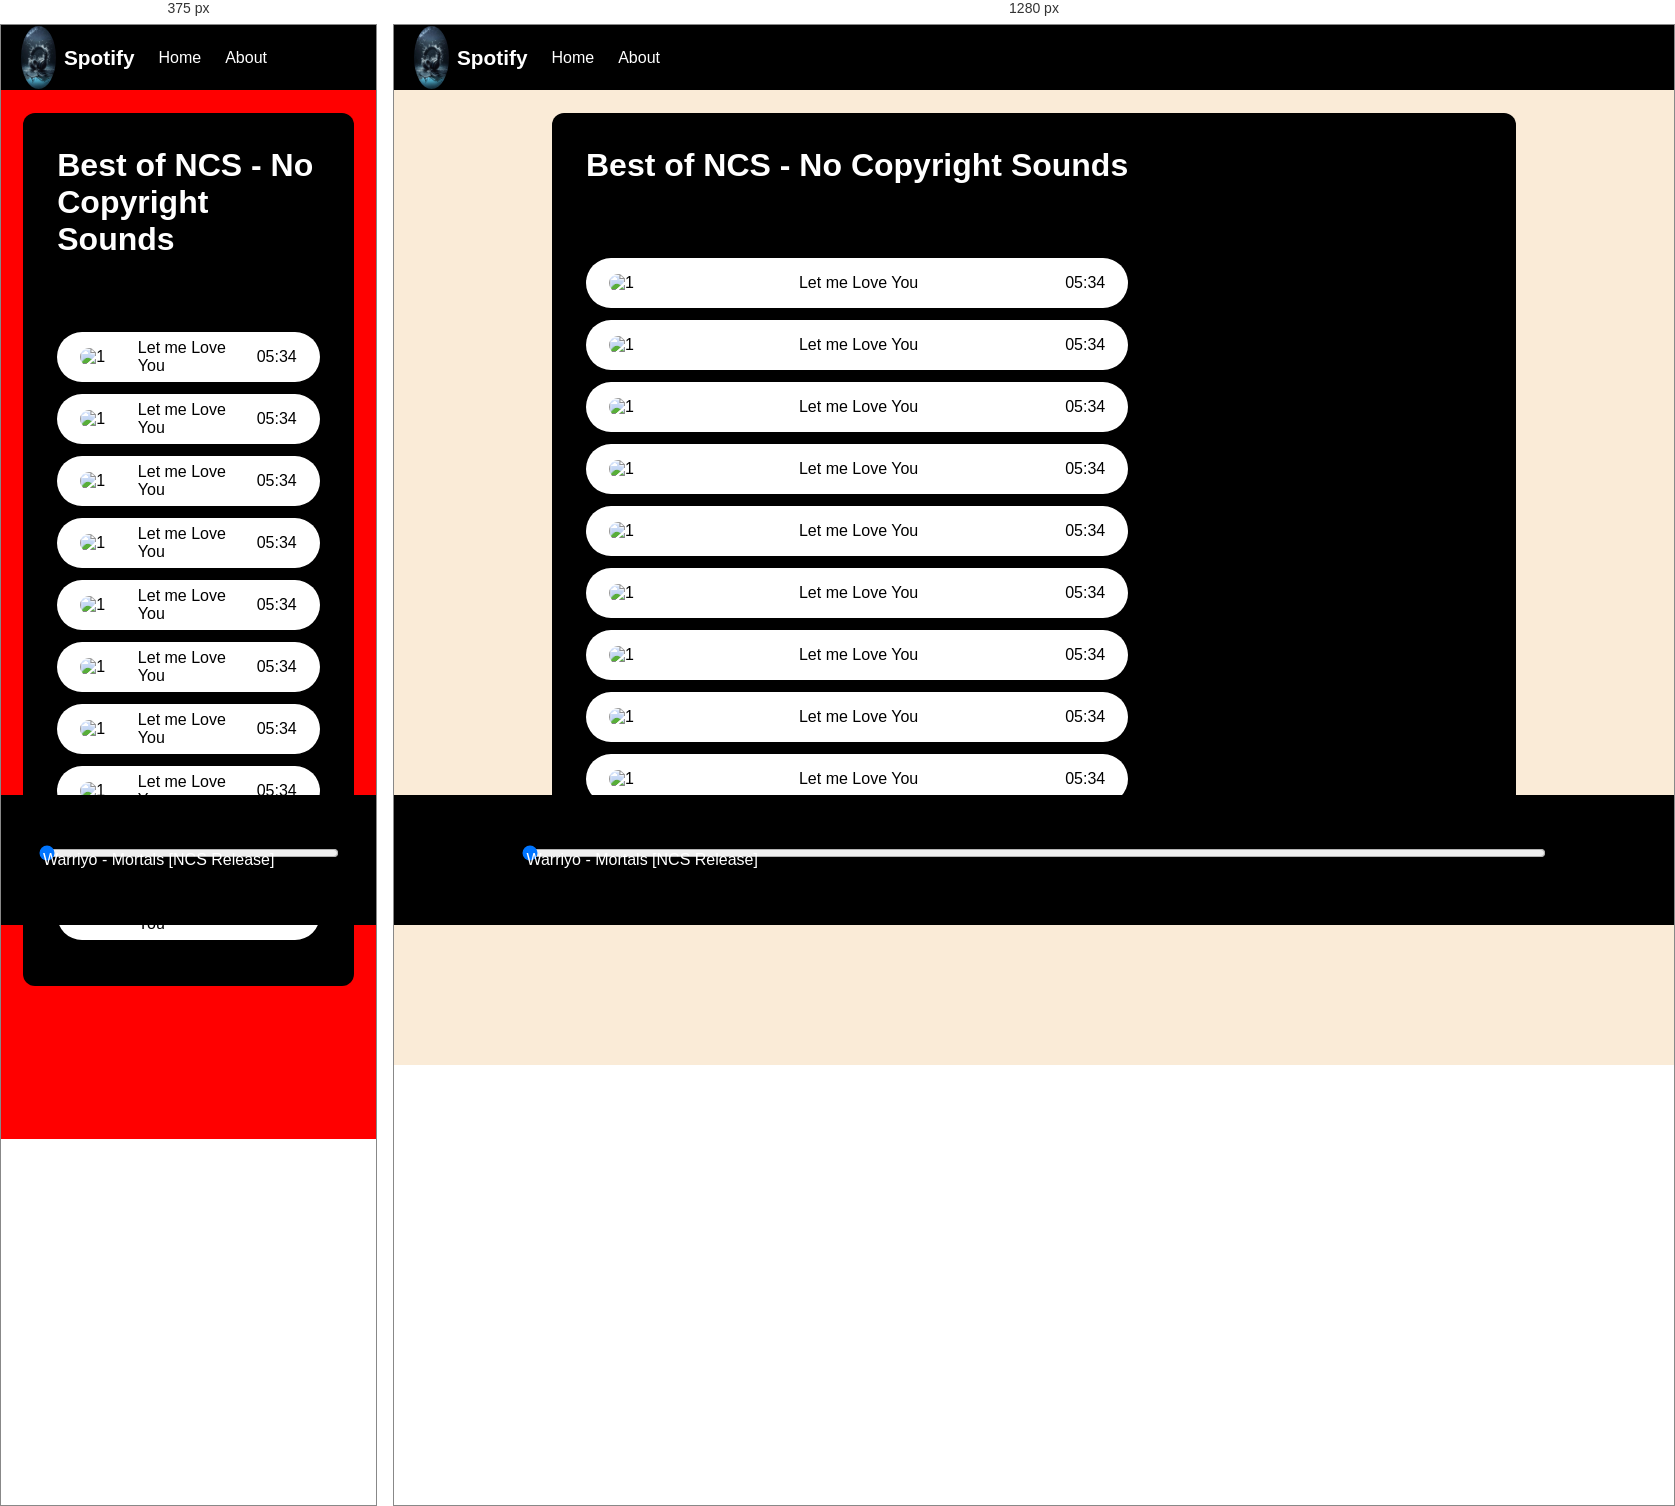
Rendered at 375 px and 1280 px, left to right.

<!-- file: index.html -->
<!DOCTYPE html>
<html lang="en">
    <head>
        <meta charset="UTF-8">
        <meta http-equiv="X-UA-Compatible" content="IE=edge">
        <meta name="viewport" content="width=device-width, initial-scale=1.0">
        <title>Spotify - Your favourite music is here</title>
        <link rel="stylesheet" href="style.css">
        </head>
<body>
    <nav>
        <ul>
            <li class="brand"><img src="bgsp.jpg" alt="Spotify"> Spotify</li>
            <li>Home</li>
            <li>About</li>
        </ul>
    </nav>

    <div class="container">
        <div class="songList">
            <h1>Best of NCS - No Copyright Sounds</h1>
            <div class="songItemContainer">
                <div class="songItem">
                    <img alt="1">
                    <span class="songName">Let me Love You</span>
                    <span class="songlistplay"><span class="timestamp">05:34 <i id="0" class="far songItemPlay fa-play-circle"></i> </span></span>
                </div>
                <div class="songItem">
                    <img alt="1">
                    <span class="songName">Let me Love You</span>
                    <span class="songlistplay"><span class="timestamp">05:34 <i id="1" class="far songItemPlay fa-play-circle"></i> </span></span>
                </div>
                <div class="songItem">
                    <img alt="1">
                    <span class="songName">Let me Love You</span>
                    <span class="songlistplay"><span class="timestamp">05:34 <i id="2" class="far songItemPlay fa-play-circle"></i> </span></span>
                </div>
                <div class="songItem">
                    <img alt="1">
                    <span class="songName">Let me Love You</span>
                    <span class="songlistplay"><span class="timestamp">05:34 <i id="3" class="far songItemPlay fa-play-circle"></i> </span></span>
                </div>
                <div class="songItem">
                    <img alt="1">
                    <span class="songName">Let me Love You</span>
                    <span class="songlistplay"><span class="timestamp">05:34 <i id="4" class="far songItemPlay fa-play-circle"></i> </span></span>
                </div>
                <div class="songItem">
                    <img alt="1">
                    <span class="songName">Let me Love You</span>
                    <span class="songlistplay"><span class="timestamp">05:34 <i id="5" class="far songItemPlay fa-play-circle"></i> </span></span>
                </div>
                <div class="songItem">
                    <img alt="1">
                    <span class="songName">Let me Love You</span>
                    <span class="songlistplay"><span class="timestamp">05:34 <i id="6" class="far songItemPlay fa-play-circle"></i> </span></span>
                </div>
                <div class="songItem">
                    <img alt="1">
                    <span class="songName">Let me Love You</span>
                    <span class="songlistplay"><span class="timestamp">05:34 <i id="7" class="far songItemPlay fa-play-circle"></i> </span></span>
                </div>
                <div class="songItem">
                    <img alt="1">
                    <span class="songName">Let me Love You</span>
                    <span class="songlistplay"><span class="timestamp">05:34 <i id="8" class="far songItemPlay fa-play-circle"></i> </span></span>
                </div>
                <div class="songItem">
                    <img alt="1">
                    <span class="songName">Let me Love You</span>
                    <span class="songlistplay"><span class="timestamp">05:34 <i id="9" class="far songItemPlay fa-play-circle"></i> </span></span>
                </div>
            </div>
        </div>
        <div class="songBanner"></div>
    </div>

    <div class="bottom">
        <input type="range" name="range" id="myProgressBar" min="0" value="0" max="100">
        <div class="icons">
            <!-- fontawesome icons -->
            <i class="fas fa-3x fa-step-backward" id="previous"></i>
            <i class="far fa-3x fa-play-circle" id="masterPlay"></i>
            <i class="fas fa-3x fa-step-forward" id="next"></i> 
        </div>
        <div class="songInfo">
            <img src="playing.gif" width="42px" alt="" id="gif"> <span id="masterSongName">Warriyo - Mortals [NCS Release]</span>
        </div>
    </div>
    <script src="script.js"></script>
    <script src="https://kit.fontawesome.com/26504e4a1f.js" crossorigin="anonymous"></script>
    <script src="https://kit.fontawesome.com/be9dc97081.js" crossorigin="anonymous"></script>
</body>
</html>

/* @media block from style.css */
@media only screen and (max-width: 1100px) {
    body {
      background-color: red;
    }
  }